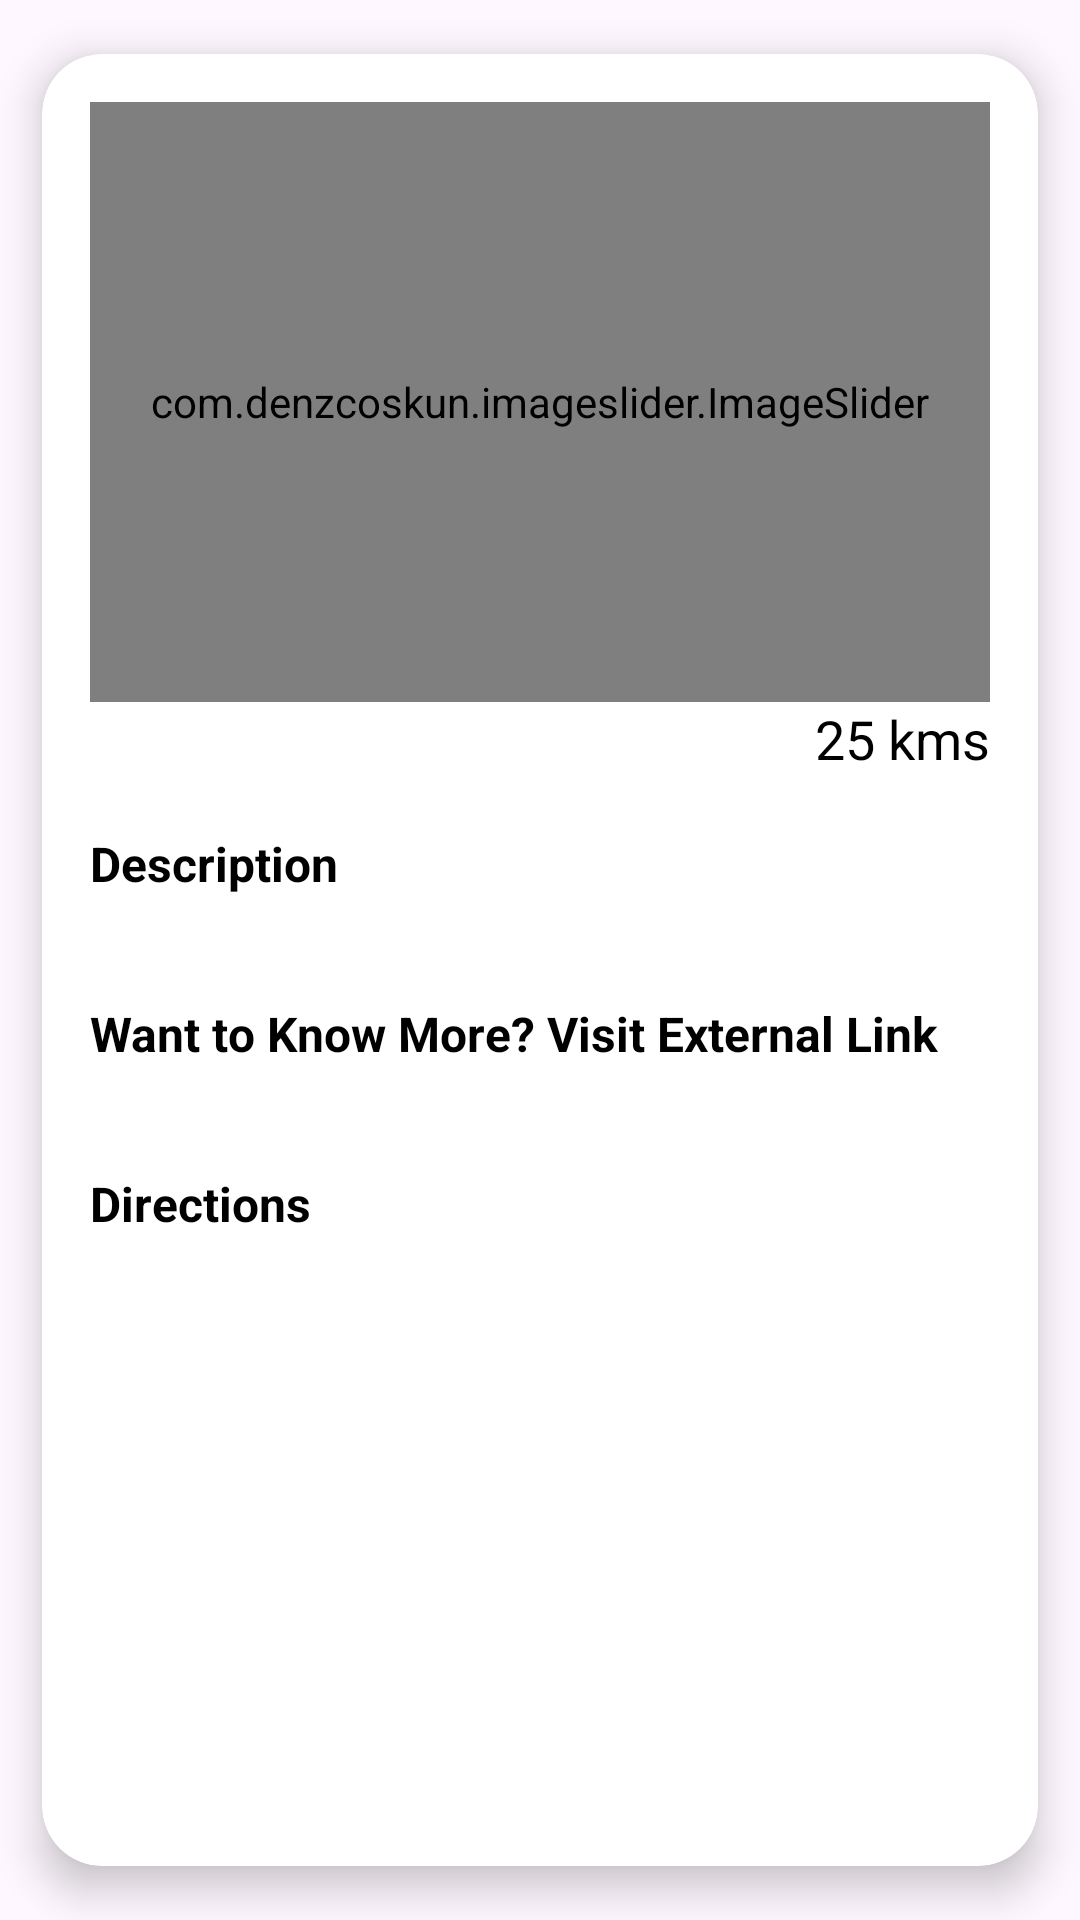

Produce the Android XML layout that renders to this screen, including the resource entries it uses.
<!-- AndroidManifest.xml: application theme Theme.TravGuide -->
<!-- res/layout/layout_location_list_item.xml -->
<?xml version="1.0" encoding="utf-8"?>
<androidx.cardview.widget.CardView xmlns:android="http://schemas.android.com/apk/res/android"
    xmlns:app="http://schemas.android.com/apk/res-auto"
    xmlns:tools="http://schemas.android.com/tools"
    android:layout_width="match_parent"
    android:layout_height="wrap_content"
    app:cardCornerRadius="20dp"
    app:cardElevation="8dp"
    app:cardUseCompatPadding="true">

    <androidx.constraintlayout.widget.ConstraintLayout
        android:layout_width="match_parent"
        android:layout_height="wrap_content"
        android:layout_margin="16dp">

        <com.denzcoskun.imageslider.ImageSlider
            android:id="@+id/is_location_images"
            android:layout_width="match_parent"
            android:layout_height="200dp"
            app:layout_constraintTop_toTopOf="parent"
            app:layout_constraintEnd_toEndOf="parent"
            app:layout_constraintStart_toStartOf="parent" />

        <TextView
            android:id="@+id/tv_location_title"
            android:layout_width="0dp"
            android:layout_height="wrap_content"
            android:layout_marginEnd="24dp"
            android:textColor="@color/black"
            android:textSize="20sp"
            android:textStyle="italic"
            app:layout_constraintEnd_toStartOf="@+id/tv_location_distance"
            app:layout_constraintHorizontal_bias="0.0"
            app:layout_constraintStart_toStartOf="parent"
            app:layout_constraintTop_toBottomOf="@id/is_location_images"
            tools:text="1. Grouse Mountain" />

        <TextView
            android:id="@+id/tv_location_distance"
            android:layout_width="wrap_content"
            android:layout_height="wrap_content"
            android:textSize="18sp"
            android:text="25 kms"
            android:textColor="@color/black"
            app:layout_constraintEnd_toEndOf="parent"
            app:layout_constraintTop_toBottomOf="@id/is_location_images" />

        <TextView
            android:id="@+id/tv_location_description_heading"
            android:layout_width="wrap_content"
            android:layout_height="wrap_content"
            android:layout_marginTop="16dp"
            android:text="Description"
            android:textColor="@color/black"
            android:textSize="16sp"
            android:textStyle="bold"
            app:layout_constraintStart_toStartOf="parent"
            app:layout_constraintTop_toBottomOf="@id/tv_location_title" />

        <TextView
            android:id="@+id/tv_location_description"
            android:layout_width="wrap_content"
            android:layout_height="wrap_content"
            tools:text="Lorem ipsum"
            android:textColor="@color/black"
            app:layout_constraintStart_toStartOf="parent"
            app:layout_constraintTop_toBottomOf="@id/tv_location_description_heading" />

        <TextView
            android:id="@+id/tv_external_hyperlink_heading"
            android:layout_width="wrap_content"
            android:layout_height="wrap_content"
            android:layout_marginTop="16dp"
            android:text="Want to Know More? Visit External Link"
            android:textColor="@color/black"
            android:textSize="16sp"
            android:textStyle="bold"
            app:layout_constraintStart_toStartOf="parent"
            app:layout_constraintTop_toBottomOf="@id/tv_location_description" />

        <TextView
            android:id="@+id/tv_external_hyperlink"
            android:layout_width="wrap_content"
            android:layout_height="wrap_content"
            android:textColor="#0000EE"
            app:layout_constraintStart_toStartOf="parent"
            app:layout_constraintTop_toBottomOf="@id/tv_external_hyperlink_heading"
            tools:text="https://external.link.com " />


        <TextView
            android:id="@+id/tv_location_directions_heading"
            android:layout_width="wrap_content"
            android:layout_height="wrap_content"
            android:layout_marginTop="16dp"
            android:text="Directions"
            android:textColor="@color/black"
            android:textSize="16sp"
            android:textStyle="bold"
            app:layout_constraintStart_toStartOf="parent"
            app:layout_constraintTop_toBottomOf="@id/tv_external_hyperlink" />

        <TextView
            android:id="@+id/tv_location_directions"
            android:layout_width="wrap_content"
            android:layout_height="wrap_content"
            android:textColor="#0000EE"
            app:layout_constraintStart_toStartOf="parent"
            app:layout_constraintTop_toBottomOf="@id/tv_location_directions_heading"
            tools:text="https://maps.google.com/343.334,34343/vancouver/ " />

    </androidx.constraintlayout.widget.ConstraintLayout>

</androidx.cardview.widget.CardView>
<!-- resources referenced by this layout -->
<resources>
  <style name="Theme.TravGuide" parent="Base.Theme.TravGuide" />
  <style name="Base.Theme.TravGuide" parent="Theme.Material3.Light.NoActionBar">
          
  
          <item name="android:overlapAnchor">false</item>
          <item name="android:dropDownVerticalOffset">?attr/actionBarSize</item>
      </style>
  <!-- not gathered from this repository: default colours our renderer supplied (Android Studio template values) -->
  <color name="black">#FF000000</color>
</resources>
